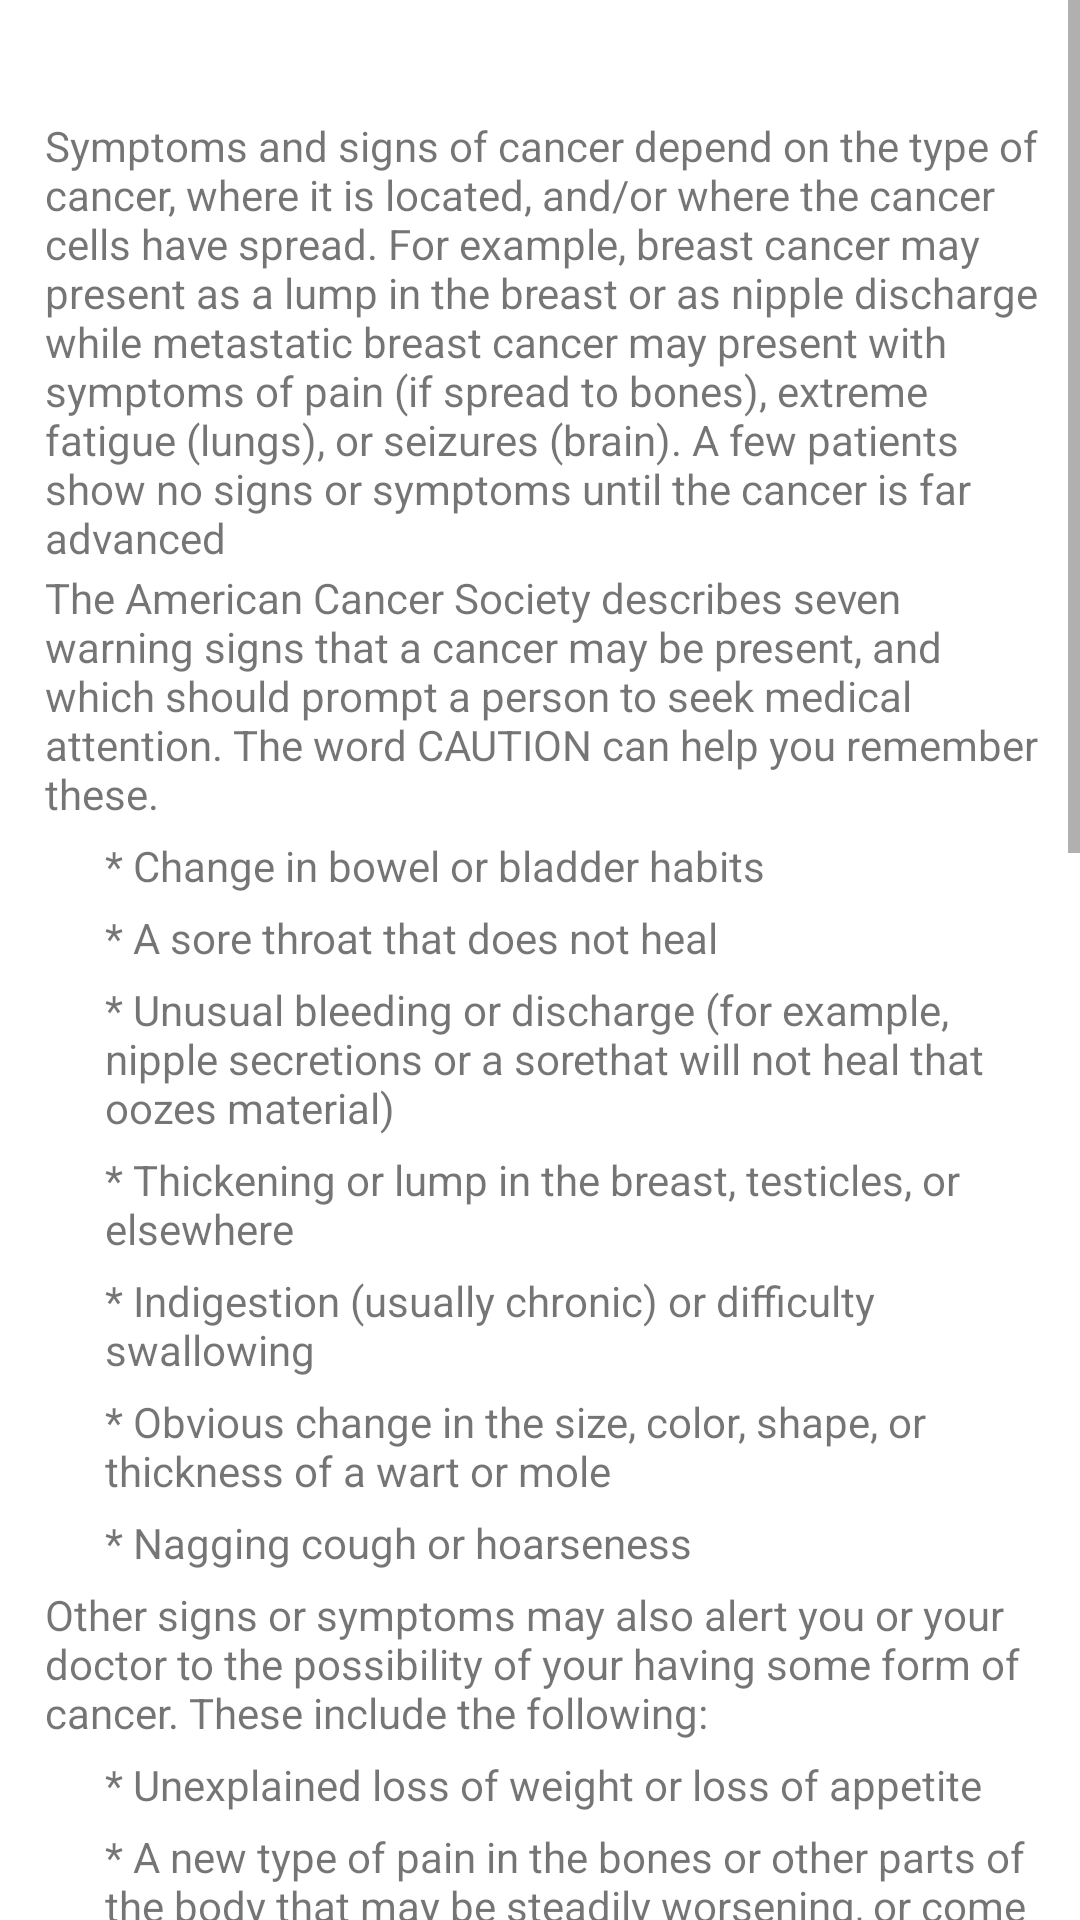

Layout XML and referenced resources for this Android screen:
<!-- AndroidManifest.xml: application theme AppTheme -->
<!-- res/layout/info_symtoms.xml -->
<?xml version="1.0" encoding="utf-8"?>
<ScrollView xmlns:android="http://schemas.android.com/apk/res/android"
    android:layout_width="fill_parent"
    android:layout_height="wrap_content"
    android:background="@color/white">
    <LinearLayout
        android:orientation="vertical"
        android:layout_width="fill_parent"
        android:layout_height="fill_parent"

        >
        <TextView
            android:layout_width="fill_parent"
            android:layout_height="wrap_content"
            android:layout_marginTop="10dp"
            android:layout_marginLeft="10dp"
            android:gravity="center"
            android:background="@drawable/buttonshape"
            android:textSize="20dp"
            android:textStyle="bold"
            android:textColor="@color/white"
            android:layout_marginRight="10dp"
            android:text="Cancer symptoms and signs?"
            />
        <TextView
            android:textSize="@dimen/textstandard"
            android:textColor="@color/balck"
            android:layout_width="fill_parent"
            android:layout_height="wrap_content"
            android:text="@string/symtom"

            android:layout_marginTop="2dp"
            android:layout_marginLeft="15dp"
            android:layout_marginRight="10dp"
            />
        <TextView
            android:layout_width="fill_parent"
            android:layout_height="wrap_content"
            android:text="@string/symtom_1"
            android:textSize="@dimen/textstandard"
            android:textColor="@color/balck"
            android:layout_marginTop="1dp"
            android:layout_marginLeft="15dp"
            android:layout_marginRight="10dp"
            />

        <TextView
            android:layout_width="fill_parent"
            android:layout_height="wrap_content"
            android:layout_marginTop="5dp"
            android:layout_marginLeft="35dp"
            android:textSize="@dimen/textstandard"
            android:textColor="@color/balck"
            android:text="@string/sym_1"
            android:layout_marginRight="10dp"
            />
        <TextView
            android:layout_width="fill_parent"
            android:layout_height="wrap_content"
            android:layout_marginTop="5dp"
            android:layout_marginLeft="35dp"
            android:textSize="@dimen/textstandard"
            android:textColor="@color/balck"
            android:layout_marginRight="10dp"
            android:text="@string/sym_2"
            />
        <TextView
            android:layout_width="fill_parent"
            android:layout_height="wrap_content"
            android:layout_marginTop="5dp"
            android:layout_marginLeft="35dp"
            android:textSize="@dimen/textstandard"
            android:textColor="@color/balck"
            android:text="@string/sym_3"
            android:layout_marginRight="10dp"
            />
        <TextView
            android:layout_width="fill_parent"
            android:layout_height="wrap_content"
            android:layout_marginTop="5dp"
            android:layout_marginRight="10dp"
            android:layout_marginLeft="35dp"
            android:textSize="@dimen/textstandard"
            android:textColor="@color/balck"
            android:text="@string/sym_4"
            />
        <TextView
            android:layout_width="fill_parent"
            android:layout_height="wrap_content"
            android:layout_marginTop="5dp"
            android:layout_marginLeft="35dp"
            android:layout_marginRight="10dp"
            android:textSize="@dimen/textstandard"
            android:textColor="@color/balck"
            android:text="@string/sym_5"
            />
        <TextView
            android:layout_width="fill_parent"
            android:layout_height="wrap_content"
            android:layout_marginTop="5dp"
            android:layout_marginLeft="35dp"
            android:layout_marginRight="10dp"
            android:textSize="@dimen/textstandard"
            android:textColor="@color/balck"
            android:text="@string/sym_6"
            />
        <TextView
            android:layout_width="fill_parent"
            android:layout_height="wrap_content"
            android:layout_marginTop="5dp"
            android:layout_marginLeft="35dp"
            android:layout_marginRight="10dp"
            android:textSize="@dimen/textstandard"
            android:textColor="@color/balck"
            android:text="@string/sym_7"
            />
        <TextView
            android:layout_width="fill_parent"
            android:layout_height="wrap_content"
            android:layout_marginTop="5dp"
            android:layout_marginLeft="15dp"
            android:textSize="@dimen/textstandard"
            android:textColor="@color/balck"
            android:text="@string/symp_other"
            />
        <TextView
            android:layout_width="fill_parent"
            android:layout_height="wrap_content"
            android:layout_marginTop="5dp"
            android:layout_marginLeft="35dp"
            android:layout_marginRight="10dp"
            android:textSize="@dimen/textstandard"
            android:textColor="@color/balck"
            android:text="@string/sym_o_1"
            />
        <TextView
            android:layout_width="fill_parent"
            android:layout_height="wrap_content"
            android:layout_marginTop="5dp"
            android:layout_marginLeft="35dp"
            android:layout_marginRight="10dp"
            android:textSize="@dimen/textstandard"
            android:textColor="@color/balck"
            android:text="@string/sym_o_2"
            />
        <TextView
            android:layout_width="fill_parent"
            android:layout_height="wrap_content"
            android:layout_marginTop="5dp"
            android:layout_marginLeft="35dp"
            android:layout_marginRight="10dp"
            android:textSize="@dimen/textstandard"
            android:textColor="@color/balck"
            android:text="@string/sym_o_3"
            />
        <TextView
            android:layout_width="fill_parent"
            android:layout_height="wrap_content"
            android:layout_marginTop="5dp"
            android:layout_marginLeft="35dp"
            android:textSize="@dimen/textstandard"
            android:textColor="@color/balck"
            android:layout_marginRight="10dp"
            android:text="@string/sym_o_4"
            />
        <TextView
            android:layout_width="fill_parent"
            android:layout_height="wrap_content"
            android:layout_marginTop="5dp"
            android:layout_marginLeft="35dp"
            android:layout_marginRight="10dp"
            android:textSize="@dimen/textstandard"
            android:textColor="@color/balck"
            android:text="@string/sym_o_3"

            />

        <TextView

            android:layout_width="fill_parent"
            android:layout_height="wrap_content"
            android:layout_marginTop="5dp"
            android:layout_marginLeft="15dp"
            android:layout_marginRight="10dp"
            android:textSize="@dimen/textstandard"
            android:textColor="@color/balck"
            android:text="@string/symbacki_1"

            />
        <TextView

            android:layout_width="fill_parent"
            android:layout_height="wrap_content"
            android:layout_marginTop="5dp"
            android:layout_marginLeft="15dp"
            android:layout_marginRight="10dp"
            android:textSize="@dimen/textstandard"
            android:textColor="@color/balck"
            android:text="@string/symbacki_2"

            />
        <TextView

            android:layout_width="fill_parent"
            android:layout_height="wrap_content"
            android:layout_marginTop="5dp"
            android:layout_marginLeft="35dp"
            android:layout_marginRight="10dp"
            android:textSize="@dimen/textstandard"
            android:textColor="@color/balck"
            android:text="@string/symbacki_o_1"

            />
        <TextView

            android:layout_width="fill_parent"
            android:layout_height="wrap_content"
            android:layout_marginTop="5dp"
            android:layout_marginLeft="35dp"
            android:layout_marginRight="10dp"
            android:textSize="@dimen/textstandard"
            android:textColor="@color/balck"
            android:text="@string/symbacki_o_2"

            />
        <TextView

            android:layout_width="fill_parent"
            android:layout_height="wrap_content"
            android:layout_marginTop="5dp"
            android:layout_marginLeft="35dp"
            android:layout_marginRight="10dp"
            android:textSize="@dimen/textstandard"
            android:textColor="@color/balck"
            android:text="@string/symbacki_o_3"

            />

    </LinearLayout>



</ScrollView>
<!-- resources referenced by this layout -->
<resources>
  <string name="sym_1">* Change in bowel or bladder habits</string>
  <string name="sym_2">* A sore throat that does not heal</string>
  <string name="sym_3">* Unusual bleeding or discharge (for example, nipple secretions or
                                               a "sore" that will not heal that oozes material)</string>
  <string name="sym_4">* Thickening or lump in the breast, testicles, or elsewhere</string>
  <string name="sym_5">* Indigestion (usually chronic) or difficulty swallowing
                                                  </string>
  <string name="sym_6">* Obvious change in the size, color, shape,
                                                   or thickness of a wart or mole</string>
  <string name="sym_7">* Nagging cough or hoarseness</string>
  <string name="sym_o_1">* Unexplained loss of weight or loss of appetite</string>
  <string name="sym_o_2">* A new type of pain in the bones or other parts of the body that may be steadily worsening,
                                               or come and go, but is unlike previous pains one has had before</string>
  <string name="sym_o_3">* Persistent fatigue, nausea, or vomiting</string>
  <string name="sym_o_4">* Unexplained low-grade fevers with may be either persistent or come and go</string>
  <string name="symbacki_1">Many cancers will present with some of the above
                               general symptoms but often have one or more symptoms that are more specific
                                for the cancer type. For example, lung cancer may present with common symptoms
                                of pain, but usually the pain is located in the chest. The patient may have unusual
                                 bleeding, but the bleeding usually occurs when the patient coughs.
                                Lung cancer patients often become short of breath and then become very fatigued.</string>
  <string name="symbacki_o_1">* Use a search engine (Google, Bing) to find links to
                                   cancer by listing the symptom followed by the term "cancer" or if you know the
                                    type you want information about, (lung, brain, breast) use MedicineNet’s search
                                    option. For example, listing "blood in urine and cancer" will bring a person to web
                                     sites that list possible
                                   organs and body systems where cancer may produce the listed symptoms.</string>
  <string name="symbacki_o_2">* Use a search engine as above and list the suspected
                                        body area and cancer (for example, bladder and cancer), and the person will
                                         see sites that list the signs and symptoms of
                                       cancer in that area (blood in urine being one of several symptoms listed).</string>
  <string name="symbacki_o_3">* Be aware that many web sites are not necessarily reviewed by
                                           a health care professional and could contain information that is not accurate.
                                            Your health care professional is ultimately the best resource if you have concerns.</string>
  <string name="symp_other">Other signs or symptoms may also alert you or your doctor to the
                               possibility of your having some form of cancer.
                               These include the following:</string>
  <string name="symtom_1">
                           The American Cancer Society describes seven warning
                           signs that a cancer may be present, and which should prompt
                           a person to seek medical
                           attention. The word CAUTION can help you remember these.
  
                       </string>
</resources>
